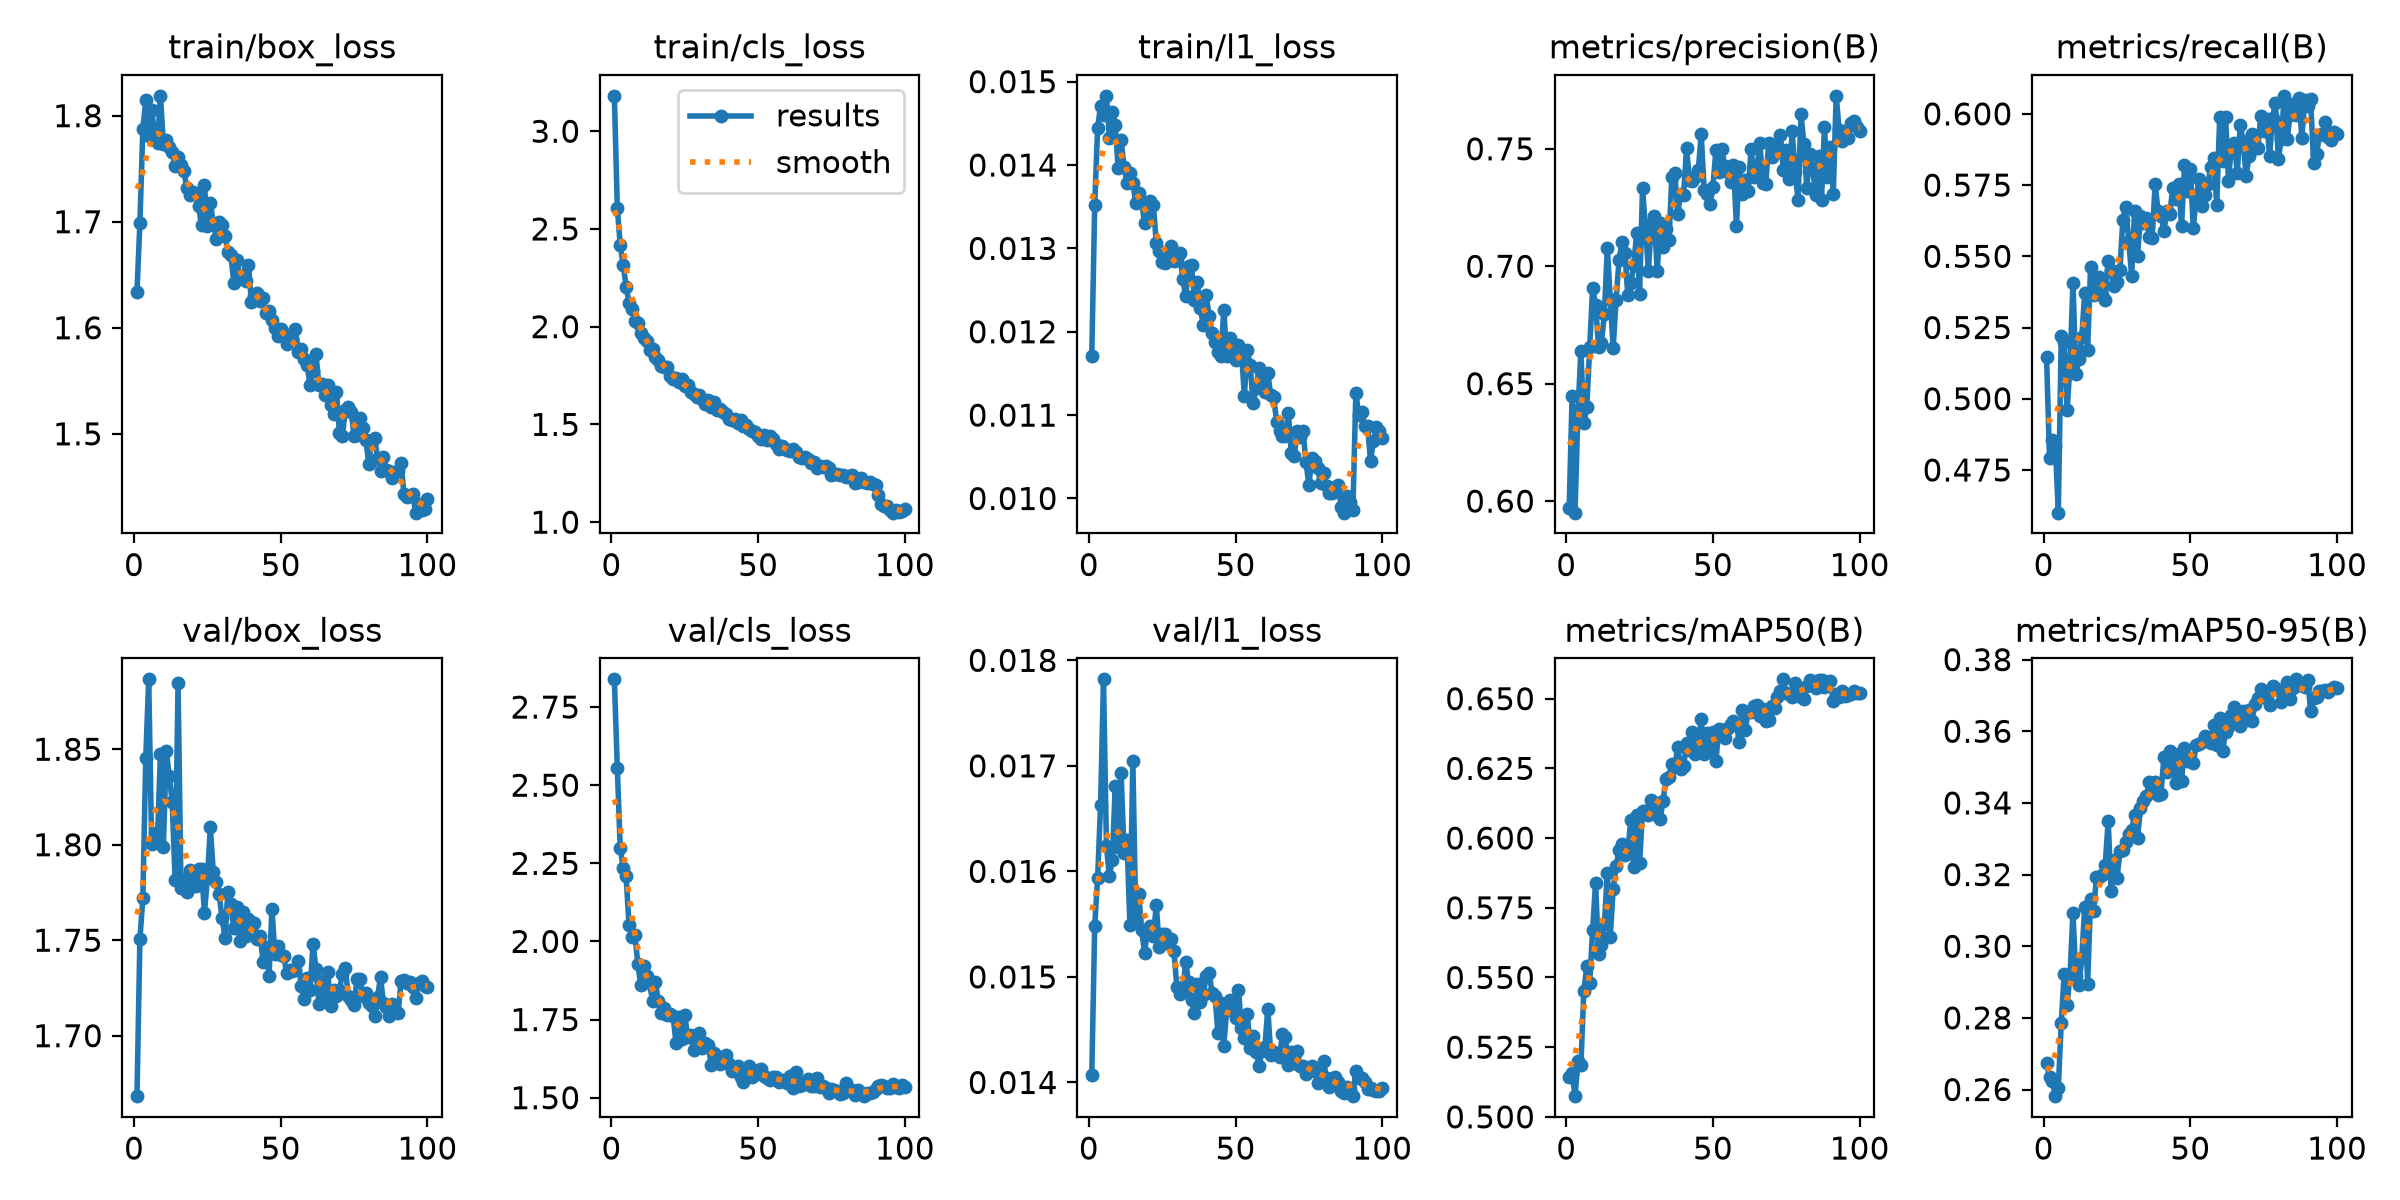

Values plotted in this chart, from the file beside it:
epoch, time, train/box_loss, train/cls_loss, train/l1_loss, metrics/precision(B), metrics/recall(B), metrics/mAP50(B), metrics/mAP50-95(B), val/box_loss, val/cls_loss, val/l1_loss, lr/pg0, lr/pg1, lr/pg2
1, 59.95, 1.634, 3.181, 0.01171, 0.5972, 0.5146, 0.5145, 0.2674, 1.668, 2.839, 0.01407, 0.0005528, 0.0005528, 0.0005528
2, 102.3, 1.699, 2.607, 0.01352, 0.6447, 0.4793, 0.5157, 0.2635, 1.751, 2.556, 0.01548, 0.001098, 0.001098, 0.001098
3, 144.6, 1.787, 2.416, 0.01445, 0.5951, 0.4855, 0.5074, 0.2623, 1.772, 2.298, 0.01594, 0.001631, 0.001631, 0.001631
4, 186.6, 1.815, 2.317, 0.01471, 0.6387, 0.4833, 0.5201, 0.2581, 1.846, 2.236, 0.01663, 0.001617, 0.001617, 0.001617
5, 226.2, 1.781, 2.205, 0.0146, 0.6638, 0.46, 0.5185, 0.2606, 1.887, 2.209, 0.01782, 0.001601, 0.001601, 0.001601
6, 266.6, 1.806, 2.123, 0.01483, 0.6332, 0.5219, 0.5453, 0.2785, 1.8, 2.051, 0.01624, 0.001584, 0.001584, 0.001584
7, 306.8, 1.782, 2.089, 0.01433, 0.64, 0.5201, 0.554, 0.2923, 1.806, 2.014, 0.01596, 0.001568, 0.001568, 0.001568
8, 348.4, 1.774, 2.031, 0.01464, 0.6656, 0.4959, 0.5482, 0.2836, 1.804, 2.02, 0.01611, 0.001551, 0.001551, 0.001551
9, 391, 1.819, 2.02, 0.01448, 0.6908, 0.512, 0.567, 0.2923, 1.848, 1.929, 0.01681, 0.001535, 0.001535, 0.001535
10, 454.2, 1.774, 1.969, 0.01396, 0.6837, 0.5407, 0.584, 0.3093, 1.799, 1.86, 0.01623, 0.001518, 0.001518, 0.001518
11, 508.9, 1.778, 1.943, 0.0143, 0.6658, 0.5085, 0.5585, 0.2916, 1.849, 1.92, 0.01693, 0.001502, 0.001502, 0.001502
12, 548.6, 1.771, 1.925, 0.01398, 0.6673, 0.5139, 0.5615, 0.2891, 1.836, 1.89, 0.01617, 0.001485, 0.001485, 0.001485
13, 588.6, 1.766, 1.878, 0.01379, 0.6798, 0.5215, 0.5691, 0.2966, 1.822, 1.866, 0.0163, 0.001469, 0.001469, 0.001469
14, 629.1, 1.753, 1.887, 0.0139, 0.7078, 0.5373, 0.5876, 0.311, 1.782, 1.81, 0.01549, 0.001452, 0.001452, 0.001452
15, 669.9, 1.761, 1.846, 0.01378, 0.6863, 0.5171, 0.5646, 0.2896, 1.885, 1.87, 0.01705, 0.001436, 0.001436, 0.001436
16, 711, 1.754, 1.83, 0.01354, 0.6652, 0.5462, 0.5819, 0.3131, 1.778, 1.809, 0.01555, 0.001419, 0.001419, 0.001419
17, 750.8, 1.748, 1.801, 0.01366, 0.6858, 0.5363, 0.5899, 0.3098, 1.782, 1.771, 0.01579, 0.001403, 0.001403, 0.001403
18, 791.7, 1.732, 1.794, 0.01356, 0.7027, 0.5376, 0.5957, 0.3192, 1.775, 1.787, 0.01544, 0.001386, 0.001386, 0.001386
19, 837.6, 1.725, 1.792, 0.0133, 0.7103, 0.5426, 0.598, 0.3195, 1.787, 1.764, 0.01523, 0.00137, 0.00137, 0.00137
20, 880.2, 1.728, 1.748, 0.01338, 0.7056, 0.5366, 0.594, 0.3198, 1.784, 1.769, 0.01545, 0.001353, 0.001353, 0.001353
21, 920.5, 1.726, 1.735, 0.01357, 0.6877, 0.5348, 0.5953, 0.3228, 1.778, 1.762, 0.01548, 0.001337, 0.001337, 0.001337
22, 961.4, 1.715, 1.74, 0.01352, 0.6927, 0.5484, 0.6067, 0.335, 1.787, 1.676, 0.01539, 0.00132, 0.00132, 0.00132
23, 1004, 1.697, 1.719, 0.01306, 0.7006, 0.5451, 0.5897, 0.3154, 1.787, 1.759, 0.01568, 0.001304, 0.001304, 0.001304
24, 1045, 1.735, 1.735, 0.01297, 0.714, 0.5397, 0.6082, 0.3241, 1.764, 1.687, 0.01528, 0.001287, 0.001287, 0.001287
25, 1087, 1.696, 1.699, 0.01284, 0.6883, 0.541, 0.5911, 0.3189, 1.782, 1.764, 0.01541, 0.001271, 0.001271, 0.001271
26, 1128, 1.718, 1.703, 0.01282, 0.7332, 0.5453, 0.6098, 0.3265, 1.809, 1.695, 0.01541, 0.001254, 0.001254, 0.001254
27, 1169, 1.699, 1.664, 0.0129, 0.7163, 0.5628, 0.6096, 0.3269, 1.786, 1.702, 0.01532, 0.001238, 0.001238, 0.001238
28, 1209, 1.684, 1.658, 0.01303, 0.6981, 0.5675, 0.6084, 0.3292, 1.781, 1.653, 0.01536, 0.001221, 0.001221, 0.001221
29, 1251, 1.699, 1.642, 0.01285, 0.7181, 0.5555, 0.6136, 0.3312, 1.774, 1.674, 0.01525, 0.001205, 0.001205, 0.001205
30, 1294, 1.697, 1.648, 0.01286, 0.7216, 0.543, 0.6087, 0.3326, 1.762, 1.706, 0.0149, 0.001188, 0.001188, 0.001188
31, 1337, 1.687, 1.628, 0.01295, 0.6978, 0.5661, 0.6128, 0.3366, 1.751, 1.659, 0.01484, 0.001172, 0.001172, 0.001172
32, 1378, 1.671, 1.602, 0.01263, 0.7184, 0.5502, 0.6069, 0.3303, 1.775, 1.674, 0.01486, 0.001155, 0.001155, 0.001155
33, 1419, 1.669, 1.627, 0.01243, 0.708, 0.5641, 0.6134, 0.3385, 1.769, 1.668, 0.01514, 0.001139, 0.001139, 0.001139
34, 1460, 1.643, 1.59, 0.01279, 0.7158, 0.5616, 0.6213, 0.3406, 1.756, 1.605, 0.01495, 0.001122, 0.001122, 0.001122
35, 1501, 1.664, 1.614, 0.0128, 0.711, 0.5634, 0.6221, 0.342, 1.767, 1.644, 0.01478, 0.001106, 0.001106, 0.001106
36, 1541, 1.649, 1.572, 0.01238, 0.7382, 0.5568, 0.6265, 0.3458, 1.75, 1.633, 0.01466, 0.001089, 0.001089, 0.001089
37, 1582, 1.65, 1.578, 0.0126, 0.7396, 0.5565, 0.6255, 0.344, 1.765, 1.609, 0.01493, 0.001073, 0.001073, 0.001073
38, 1622, 1.644, 1.564, 0.01228, 0.7222, 0.5754, 0.6327, 0.3458, 1.752, 1.618, 0.01476, 0.001056, 0.001056, 0.001056
39, 1663, 1.659, 1.553, 0.01208, 0.7307, 0.5658, 0.6246, 0.3422, 1.761, 1.638, 0.01483, 0.00104, 0.00104, 0.00104
40, 1703, 1.625, 1.528, 0.01244, 0.7305, 0.5642, 0.6257, 0.3426, 1.76, 1.609, 0.01501, 0.001023, 0.001023, 0.001023
41, 1743, 1.63, 1.521, 0.01219, 0.7503, 0.5589, 0.6342, 0.3529, 1.759, 1.587, 0.01504, 0.001007, 0.001007, 0.001007
42, 1784, 1.633, 1.53, 0.01198, 0.7367, 0.5661, 0.6318, 0.3485, 1.751, 1.587, 0.01485, 0.0009904, 0.0009904, 0.0009904
43, 1825, 1.626, 1.506, 0.01188, 0.7362, 0.5649, 0.6381, 0.3545, 1.752, 1.6, 0.01482, 0.0009739, 0.0009739, 0.0009739
44, 1865, 1.628, 1.523, 0.01176, 0.7379, 0.574, 0.6301, 0.3521, 1.738, 1.565, 0.01447, 0.0009574, 0.0009574, 0.0009574
45, 1904, 1.613, 1.492, 0.01171, 0.7408, 0.5701, 0.6331, 0.3455, 1.747, 1.551, 0.01475, 0.0009409, 0.0009409, 0.0009409
46, 1944, 1.616, 1.498, 0.01226, 0.7562, 0.5755, 0.6427, 0.3535, 1.731, 1.585, 0.01435, 0.0009244, 0.0009244, 0.0009244
47, 1984, 1.607, 1.475, 0.01171, 0.7325, 0.5607, 0.6303, 0.3462, 1.766, 1.602, 0.01469, 0.0009078, 0.0009078, 0.0009078
48, 2023, 1.599, 1.467, 0.01193, 0.7307, 0.5819, 0.6376, 0.3555, 1.743, 1.567, 0.01478, 0.0008913, 0.0008913, 0.0008913
49, 2064, 1.592, 1.459, 0.01179, 0.7263, 0.5731, 0.631, 0.3516, 1.747, 1.576, 0.01472, 0.0008748, 0.0008748, 0.0008748
50, 2105, 1.599, 1.441, 0.01166, 0.7339, 0.5808, 0.638, 0.3522, 1.742, 1.589, 0.01461, 0.0008583, 0.0008583, 0.0008583
51, 2146, 1.594, 1.428, 0.01184, 0.7494, 0.5598, 0.6275, 0.3511, 1.742, 1.592, 0.01488, 0.0008418, 0.0008418, 0.0008418
52, 2186, 1.585, 1.446, 0.01178, 0.7399, 0.5713, 0.6392, 0.3561, 1.733, 1.569, 0.01452, 0.0008253, 0.0008253, 0.0008253
53, 2226, 1.593, 1.42, 0.01123, 0.75, 0.577, 0.6389, 0.3563, 1.734, 1.563, 0.01442, 0.0008088, 0.0008088, 0.0008088
54, 2266, 1.589, 1.44, 0.01178, 0.7428, 0.5678, 0.636, 0.3571, 1.734, 1.556, 0.01465, 0.0007923, 0.0007923, 0.0007923
55, 2307, 1.598, 1.426, 0.0116, 0.7401, 0.5716, 0.6396, 0.3586, 1.734, 1.566, 0.01433, 0.0007758, 0.0007758, 0.0007758
56, 2348, 1.577, 1.401, 0.01114, 0.7359, 0.5755, 0.6409, 0.358, 1.739, 1.565, 0.01444, 0.0007593, 0.0007593, 0.0007593
57, 2388, 1.58, 1.374, 0.01132, 0.7432, 0.5814, 0.642, 0.3568, 1.726, 1.55, 0.01429, 0.0007428, 0.0007428, 0.0007428
58, 2429, 1.571, 1.388, 0.01157, 0.7173, 0.5844, 0.6407, 0.3616, 1.719, 1.557, 0.01416, 0.0007263, 0.0007263, 0.0007263
59, 2470, 1.565, 1.376, 0.01137, 0.7425, 0.568, 0.6344, 0.356, 1.73, 1.554, 0.0143, 0.0007098, 0.0007098, 0.0007098
60, 2511, 1.546, 1.367, 0.01128, 0.7307, 0.5988, 0.6458, 0.3636, 1.724, 1.548, 0.01434, 0.0006933, 0.0006933, 0.0006933
... 40 more rows
